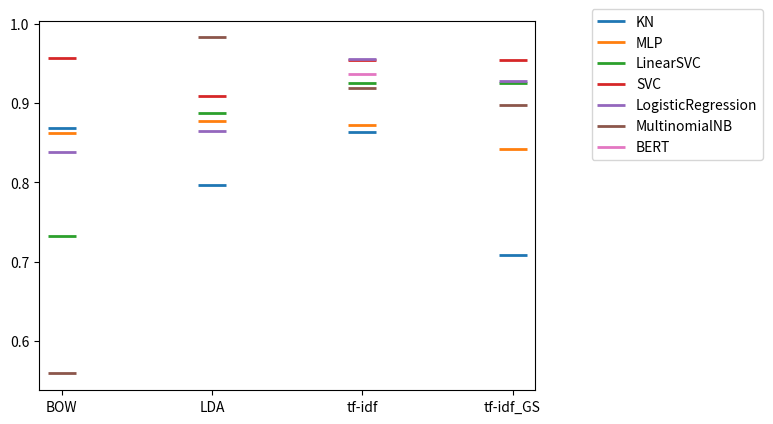

Write Python code to recreate this figure.
# -*- coding: utf-8 -*-
"""
Created on Fri Aug 13 16:11:03 2021

[redacted]
"""

"""
accuracy (precision) plotter for standard classification
"""
import matplotlib.pyplot as plt

classifiers = [
                'KN', 
                'MLP', 
                'LinearSVC', 
                'SVC', 
                'LogisticRegression', 
                'MultinomialNB',
                'BERT'
               ]

vecs = ['BOW', 'LDA', 'tf-idf', 'tf-idf_GS']

res = [
       [0.8688, 0.7972, 0.8637, 0.7080],
       [0.8621, 0.8772, 0.8719, 0.8423],
       [0.7322, 0.8876, 0.9251, 0.9251],
       [0.9568, 0.9091, 0.9539, 0.9539],
       [0.8387, 0.8647, 0.9553, 0.9282],
       [0.5590, 0.9826, 0.9195, 0.8973],
       [None, None,0.9368,None],
       ]

for i, r in enumerate(res):
    plt.plot(r, '_', label = classifiers[i], markersize=20, markeredgewidth=2)
plt.xticks([0,1,2,3], vecs)
plt.legend(bbox_to_anchor=(1.1, 1.05))
plt.savefig('acc_plot', dpi = 300, bbox_inches="tight")
plt.show()